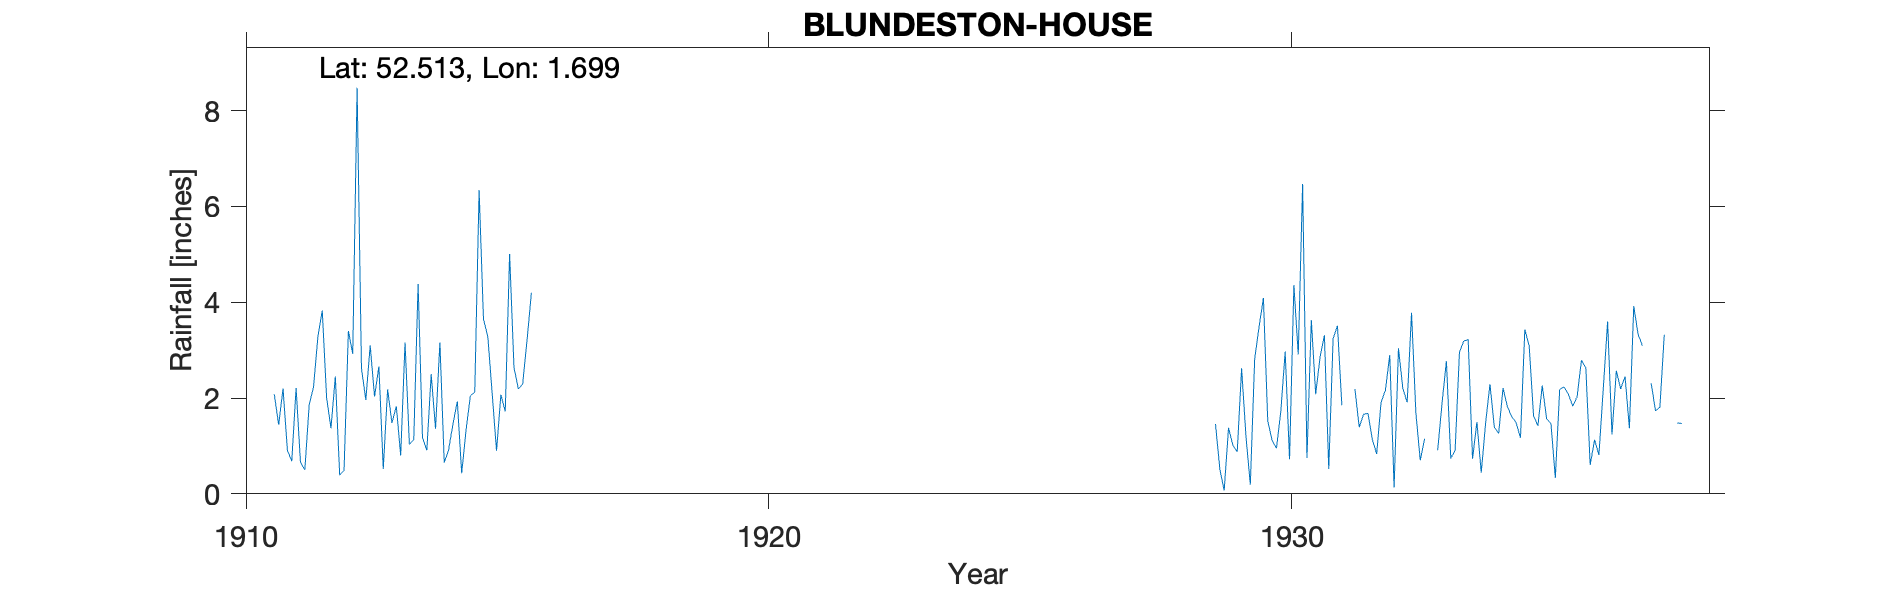

The table this chart was drawn from, first rows:
BLUNDESTON-HOUSE, , , , , , , , , , , , , , , , , , , , , , , 
Grid ref, TM511970, Long, 1.699, Lat, 52.51, Elevation, 30, ft, , , , , , , , , , , , , , , 
Station no, 1379, , , , , , , , , , , , , , , , , , , , , , 
, 1910, 1911, 1912, 1913, 1914, 1915, 1916, 1917, 1918, 1919, 1920, 1921, 1922, 1923, 1924, 1925, 1926, 1927, 1928, 1929, 1930, 1931, 1932
January, , 2.08, 2.01, 2.66, 2.5, 3.65, , , , , , , , , , , , , , 1.46, 1.52, 2.85, 1.14
February, , 1.44, 1.37, 0.52, 1.36, 3.28, , , , , , , , , , , , , , 0.52, 1.12, 3.31, 0.83
March, , 2.2, 2.45, 2.18, 3.16, 2.09, , , , , , , , , , , , , , 0.07, 0.95, 0.52, 1.91
April, , 0.91, 0.39, 1.48, 0.65, 0.9, , , , , , , , , , , , , , 1.38, 1.72, 3.24, 2.16
May, , 0.68, 0.49, 1.83, 0.92, 2.07, , , , , , , , , , , , , , 1.01, 2.97, 3.51, 2.9
June, , 2.21, 3.4, 0.8, 1.46, 1.72, , , , , , , , , , , , , , 0.88, 0.72, 1.85, 0.13
July, , 0.66, 2.92, 3.16, 1.93, 5.01, , , , , , , , , , , , , , 2.62, 4.36, , 3.04
August, , 0.5, 8.48, 1.03, 0.43, 2.64, , , , , , , , , , , , , , 1.2, 2.91, , 2.2
September, , 1.86, 2.62, 1.13, 1.33, 2.19, , , , , , , , , , , , , , 0.19, 6.47, 2.19, 1.91
October, , 2.23, 1.96, 4.38, 2.05, 2.29, , , , , , , , , , , , , , 2.82, 0.75, 1.39, 3.78
November, , 3.28, 3.1, 1.18, 2.12, 3.21, , , , , , , , , , , , , , 3.48, 3.63, 1.66, 1.68
December, , 3.83, 2.03, 0.91, 6.34, 4.2, , , , , , , , , , , , , , 4.09, 2.08, 1.68, 0.7
Total, , 21.88, 31.22, 21.26, 24.25, 33.25, , , , , , , , , , , , , , 19.72, 29.2, , 22.38
1931 Jul Aug estimated, , , , , , , , , , , , , , , , , , , , , , , 
1933 Feb Mar estimated, , , , , , , , , , , , , , , , , , , , , , , 
